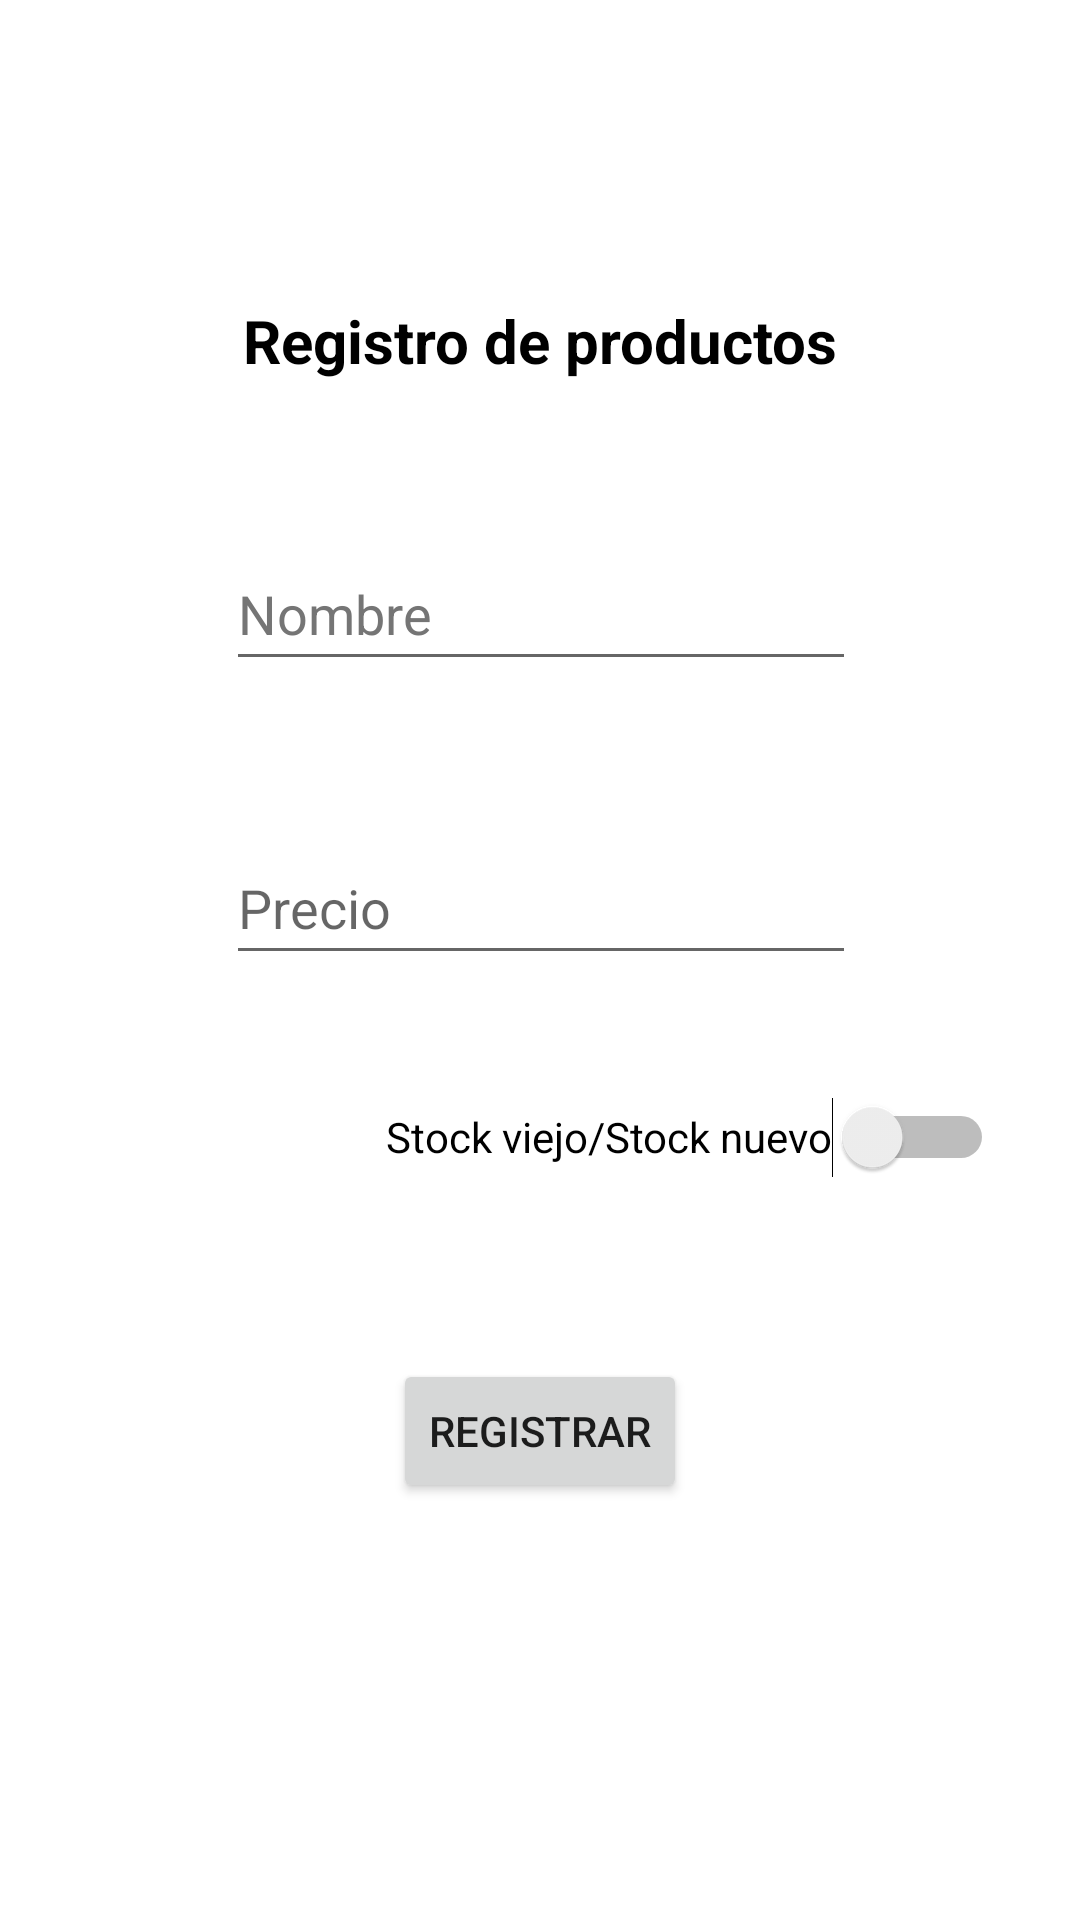

Here is an Android app screen rendered from its layout file. Give the layout XML and the strings, colors and styles it references.
<!-- AndroidManifest.xml: application theme Theme.1erMomentoEvaMovil -->
<!-- res/layout/activity_main.xml -->
<?xml version="1.0" encoding="utf-8"?>
<androidx.constraintlayout.widget.ConstraintLayout xmlns:android="http://schemas.android.com/apk/res/android"
    xmlns:app="http://schemas.android.com/apk/res-auto"
    xmlns:tools="http://schemas.android.com/tools"
    android:layout_width="match_parent"
    android:layout_height="match_parent"
    tools:context=".MainActivity">

    <EditText
        android:id="@+id/etNameProd"
        android:layout_width="wrap_content"
        android:layout_height="wrap_content"
        android:layout_marginTop="52dp"
        android:autofillHints=""
        android:ems="10"
        android:hint="@string/txt_name"
        android:inputType="textPersonName"
        android:minHeight="48dp"
        android:textColorHint="#757575"
        app:layout_constraintEnd_toEndOf="@+id/tvRegisterProd"
        app:layout_constraintStart_toStartOf="@+id/tvRegisterProd"
        app:layout_constraintTop_toBottomOf="@+id/tvRegisterProd" />

    <EditText
        android:id="@+id/etPriceProd"
        android:layout_width="wrap_content"
        android:layout_height="wrap_content"
        android:layout_marginTop="50dp"
        android:ems="10"
        android:hint="@string/txt_price"
        android:inputType="number"
        android:minHeight="48dp"
        app:layout_constraintEnd_toEndOf="@+id/etNameProd"
        app:layout_constraintStart_toStartOf="@+id/etNameProd"
        app:layout_constraintTop_toBottomOf="@+id/etNameProd"
        android:autofillHints="" />

    <Switch
        android:id="@+id/swNewProduct"
        android:layout_width="wrap_content"
        android:layout_height="wrap_content"
        android:layout_marginStart="100dp"
        android:layout_marginTop="30dp"
        android:minHeight="48dp"
        android:text="@string/txt_new_old_stock"
        app:layout_constraintEnd_toEndOf="parent"
        app:layout_constraintStart_toStartOf="parent"
        app:layout_constraintTop_toBottomOf="@+id/etPriceProd" />

    <Button
        android:id="@+id/btnRegisterProd"
        android:layout_width="wrap_content"
        android:layout_height="wrap_content"
        android:layout_marginTop="50dp"
        android:text="@string/txt_register"
        app:layout_constraintEnd_toEndOf="parent"
        app:layout_constraintStart_toStartOf="parent"
        app:layout_constraintTop_toBottomOf="@+id/swNewProduct" />

    <TextView
        android:id="@+id/tvRegisterProd"
        android:layout_width="wrap_content"
        android:layout_height="wrap_content"
        android:layout_marginTop="100dp"
        android:text="@string/txt_register_product"
        android:textColor="@color/black"
        android:textSize="20sp"
        android:textStyle="bold"
        app:layout_constraintEnd_toEndOf="parent"
        app:layout_constraintStart_toStartOf="parent"
        app:layout_constraintTop_toTopOf="parent" />
</androidx.constraintlayout.widget.ConstraintLayout>
<!-- resources referenced by this layout -->
<resources>
  <string name="txt_name">Nombre</string>
  <string name="txt_new_old_stock">Stock viejo/Stock nuevo</string>
  <string name="txt_price">Precio</string>
  <string name="txt_register">Registrar</string>
  <string name="txt_register_product">Registro de productos</string>
  <style name="Theme.1erMomentoEvaMovil" parent="Theme.MaterialComponents.DayNight.DarkActionBar">
          
          <item name="colorPrimary">@color/purple_500</item>
          <item name="colorPrimaryVariant">@color/purple_700</item>
          <item name="colorOnPrimary">@color/white</item>
          
          <item name="colorSecondary">@color/teal_200</item>
          <item name="colorSecondaryVariant">@color/teal_700</item>
          <item name="colorOnSecondary">@color/black</item>
          
          <item name="android:statusBarColor">?attr/colorPrimaryVariant</item>
          
      </style>
  <!-- not gathered from this repository: default colours our renderer supplied (Android Studio template values) -->
  <color name="purple_500">#FF6200EE</color>
  <color name="purple_700">#FF3700B3</color>
  <color name="teal_200">#FF03DAC5</color>
  <color name="teal_700">#FF018786</color>
  <color name="black">#FF000000</color>
  <color name="white">#FFFFFFFF</color>
</resources>
